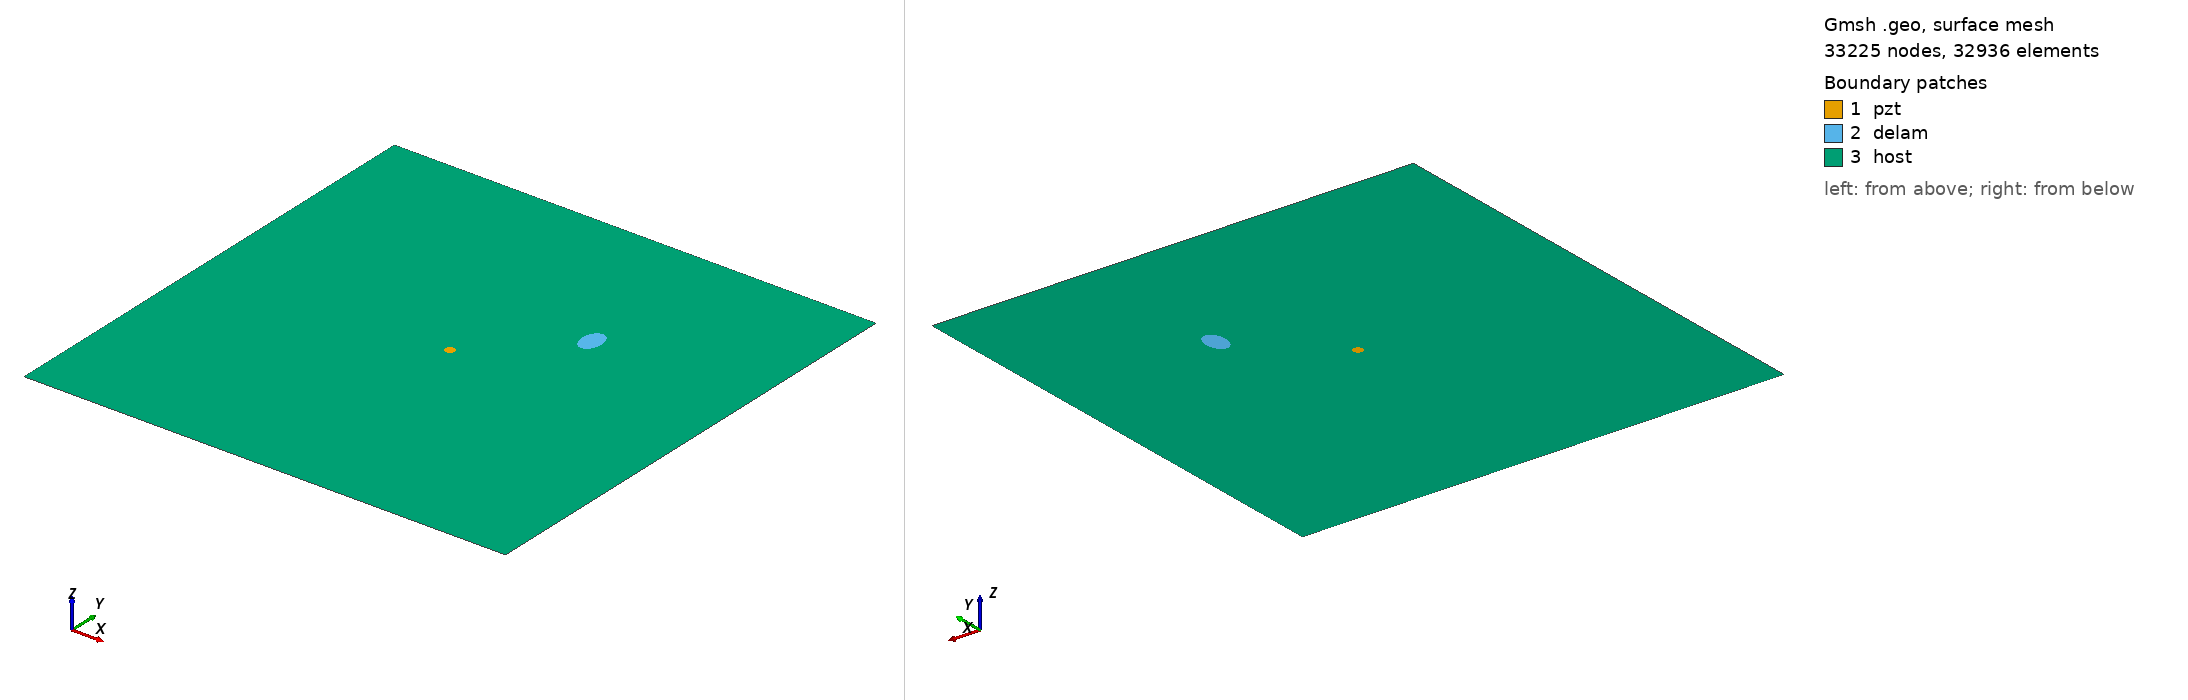

Gmsh geometry script, surface-meshed: 33225 nodes, 32936 surface elements. Boundary patches (legend numbers): 1 pzt, 2 delam, 3 host. Left view from above one corner, right view from below the opposite corner. Legend entries are the model's physical surfaces. The drawing asked Gmsh for element sizes between 1% and 20% of the model's largest extent; the script's own settings can give other sizes.

=== m2_131_delam1_position_no_67_a_15mm_b_10mm_angle_90.geo (drawn) ===
SetFactory("OpenCASCADE");
L=0.500000; 
W=0.500000; 
a=0.015000; 
b=0.010000; 
x=0.333333; 
y=0.333333; 
alpha=0.500000 *Pi; 
r=0.005000; 
xpzt=0.250000; 
ypzt=0.250000; 
//+
Point(1) = {0, 0, 0, 1.0};
//+
Point(2) = {L, 0, 0, 1.0};
//+
Point(3) = {L, W, 0, 1.0};
//+
Point(4) = {0, W, 0, 1.0};
//+
Line(1) = {1, 2};
//+
Line(2) = {2, 3};
//+
Line(3) = {3, 4};
//+
Line(4) = {4, 1};
//+
Circle(5) = {xpzt, ypzt, -0, r, 0, 2*Pi};
//+
Ellipse(6) = {x, y, -0, a, b, 0, 2*Pi};
//+
Rotate {{0, 0, 1}, {x, y, 0}, alpha} {
  Curve{6}; 
}
//+
Curve Loop(1) = {4, 1, 2, 3};
//+
Curve Loop(2) = {6};
//+
Curve Loop(3) = {5};
//+
Curve Loop(4) = {6};
//+
Curve Loop(5) = {5};
//+
Plane Surface(1) = {5};
//+
Plane Surface(2) = {4};
//+
Plane Surface(3) = {1, 2, 3};
//+
Point(9) = {xpzt, ypzt, 0, 1.0};
//+
Point{9} In Surface {1};// mesh node at centre of pzt
//+
Physical Surface("pzt") = {1};
//+
Physical Surface("delam") = {2};
//+
Physical Surface("host") = {3};

Mesh.Algorithm = 6; // Frontal
Mesh.CharacteristicLengthFactor = 0.070000;
Mesh.CharacteristicLengthMin = 0.001000;
Mesh.CharacteristicLengthMax = 0.200000;
Mesh.RecombineAll = 1; // Apply recombination algorithm
Mesh.SubdivisionAlgorithm = 1; // 1: all quadrangles
Mesh.Smoothing = 1;
